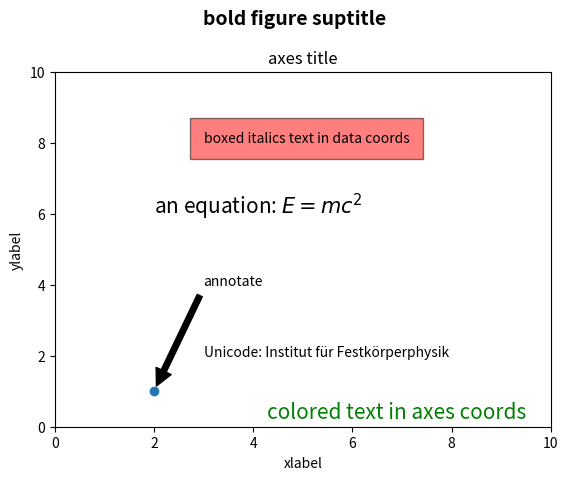

Here is the Python script that generated this plot:
import matplotlib.pyplot as plt

fig = plt.figure()
fig.suptitle('bold figure suptitle', fontsize=14, fontweight='bold')

ax = fig.add_subplot()
fig.subplots_adjust(top=0.85)
ax.set_title('axes title')

ax.set_xlabel('xlabel')
ax.set_ylabel('ylabel')

ax.text(3, 8, 'boxed italics text in data coords', style='italic',
        bbox={'facecolor': 'red', 'alpha': 0.5, 'pad': 10})

ax.text(2, 6, r'an equation: $E=mc^2$', fontsize=15)

ax.text(3, 2, 'Unicode: Institut f\374r Festk\366rperphysik')

ax.text(0.95, 0.01, 'colored text in axes coords',
        verticalalignment='bottom', horizontalalignment='right',
        transform=ax.transAxes,
        color='green', fontsize=15)


ax.plot([2], [1], 'o')
ax.annotate('annotate', xy=(2, 1), xytext=(3, 4),
            arrowprops=dict(facecolor='black', shrink=0.05))

ax.set(xlim=(0, 10), ylim=(0, 10))

plt.show()